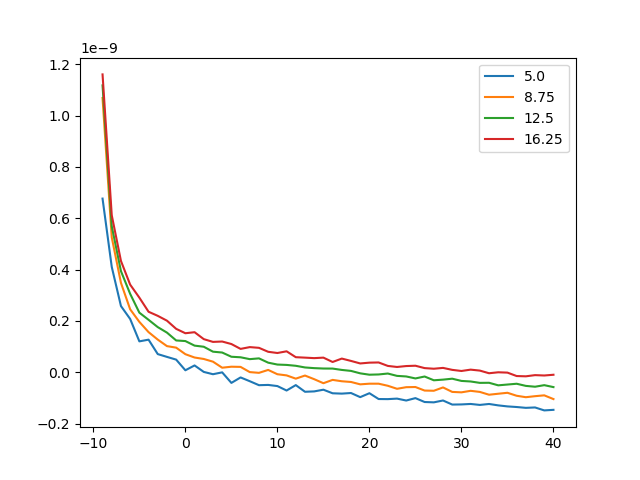

The table this chart was drawn from, first rows:
Keithley_v, Keithley_a, b2901a_v, b2901a_a
5.0, 6.766561e-10, -9.0, -1.6449e-08
5.0, 4.104597e-10, -8.0, -5.272e-09
5.0, 2.577895e-10, -7.0, 1.7713e-08
5.0, 2.074909e-10, -6.0, -2.5302e-08
5.0, 1.201782e-10, -5.0, 2.2494e-08
5.0, 1.267698e-10, -4.0, -1.3546e-08
5.0, 7.053894e-11, -3.0, -5.524e-09
5.0, 5.96376e-11, -2.0, 2.145e-08
5.0, 4.89897e-11, -1.0, -2.4309e-08
5.0, 7.462891e-12, 0.0, 1.4823e-08
5.0, 2.632487e-11, 1.0, -1.491e-09
5.0, 1.074182e-12, 2.0, -1.488e-08
5.0, -7.900451e-12, 3.0, 2.4704e-08
5.0, -6.497303e-13, 4.0, -2.3699e-08
5.0, -4.172016e-11, 5.0, 1.2542e-08
5.0, -2.042434e-11, 6.0, 6.194e-09
5.0, -3.51793e-11, 7.0, -2.3551e-08
5.0, -5.064407e-11, 8.0, 7.402e-09
5.0, -4.963e-11, 9.0, 1.3312e-08
5.0, -5.409195e-11, 10.0, -2.3344e-08
5.0, -7.143278e-11, 11.0, 2.4745e-08
5.0, -5.028918e-11, 12.0, -1.4632e-08
5.0, -7.630038e-11, 13.0, -3.789e-09
5.0, -7.488065e-11, 14.0, 2.0217e-08
5.0, -6.823841e-11, 15.0, -2.3651e-08
5.0, -8.218206e-11, 16.0, 1.4481e-08
5.0, -8.350038e-11, 17.0, 1.1705e-08
5.0, -8.116797e-11, 18.0, -2.3659e-08
5.0, -9.724119e-11, 19.0, 2.1475e-08
5.0, -8.192854e-11, 20.0, -6.116e-09
5.0, -1.045933e-10, 21.0, -8.803e-09
5.0, -1.049482e-10, 22.0, 2.1418e-08
5.0, -1.029708e-10, 23.0, -2.3999e-08
5.0, -1.104243e-10, 24.0, 1.8338e-08
5.0, -1.01044e-10, 25.0, -5.882e-09
5.0, -1.162046e-10, 26.0, -1.0002e-08
5.0, -1.175229e-10, 27.0, 2.5338e-08
5.0, -1.102722e-10, 28.0, -2.125e-08
5.0, -1.261938e-10, 29.0, -1.2847e-08
5.0, -1.25636e-10, 30.0, 2.1963e-08
5.0, -1.238105e-10, 31.0, -2.3969e-08
5.0, -1.275629e-10, 32.0, 2.0554e-08
5.0, -1.238612e-10, 33.0, -3.149e-09
5.0, -1.293377e-10, 34.0, -1.1587e-08
5.0, -1.333436e-10, 35.0, 2.4772e-08
5.0, -1.357268e-10, 36.0, -2.371e-08
5.0, -1.389721e-10, 37.0, 1.8524e-08
5.0, -1.374509e-10, 38.0, 1.817e-09
5.0, -1.489108e-10, 39.0, -1.4476e-08
5.0, -1.467304e-10, 40.0, 2.3815e-08
8.75, 1.06865e-09, -9.0, 6.611e-09
8.75, 5.256591e-10, -8.0, 1.4363e-08
8.75, 3.481945e-10, -7.0, -2.3304e-08
8.75, 2.451639e-10, -6.0, -6.156e-09
8.75, 1.96133e-10, -5.0, 2.3806e-08
8.75, 1.561782e-10, -4.0, -1.3904e-08
8.75, 1.270231e-10, -3.0, -1.8242e-08
8.75, 1.016204e-10, -2.0, 2.3691e-08
8.75, 9.568786e-11, -1.0, 4.771e-09
8.75, 7.018386e-11, 0.0, -2.5125e-08
... 140 more rows
